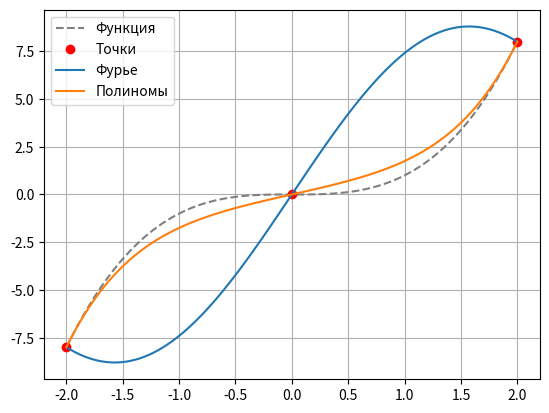

This chart was generated by the following Python code:
import numpy as np
import numpy.linalg as la
import matplotlib.pyplot as plt


def main(n, bound, func, poly_degree):
    '''
    :param n:
        Количество делений на промежутке
    :param bound:
        Левая и права граница
    :param func:
        Функция переменных
    :param poly_degree:
        Степень полинома при интерполяции
    '''


    left, right = bound

    if not n % 2:
        n -= 1

    x = np.linspace(left, right, n)

    cos_k = np.arange(0, n // 2 + 1, dtype=np.float64)
    sin_k = np.arange(1, n // 2 + 1, dtype=np.float64)

    V = np.zeros((n, n))

    V[:, ::2] = np.cos(cos_k * x[:, np.newaxis])
    V[:, 1::2] = np.sin(sin_k * x[:, np.newaxis])

    coeffs = la.solve(V, func(x))

    plot_x = np.linspace(left, right, 100)

    interpolant = 0 * plot_x

    for i, k in enumerate(cos_k):
        interpolant += coeffs[2 * i] * np.cos(k * plot_x)
    for i, n in enumerate(sin_k):
        interpolant += coeffs[2 * i + 1] * np.sin(n * plot_x)

    p = np.poly1d(np.polyfit(x, func(x), deg=poly_degree))

    plt.plot(plot_x, func(plot_x), "--", color="gray")
    plt.plot(x, func(x), "or")
    plt.plot(plot_x, interpolant)

    plt.plot(plot_x, p(plot_x), '-')

    plt.legend(['Функция', 'Точки', 'Фурье', 'Полиномы'], loc='best')
    plt.grid()
    plt.show()


if __name__ == '__main__':
    main(
        4,
        (-2, 2),
        lambda x: x ** 3,
        6
    )
